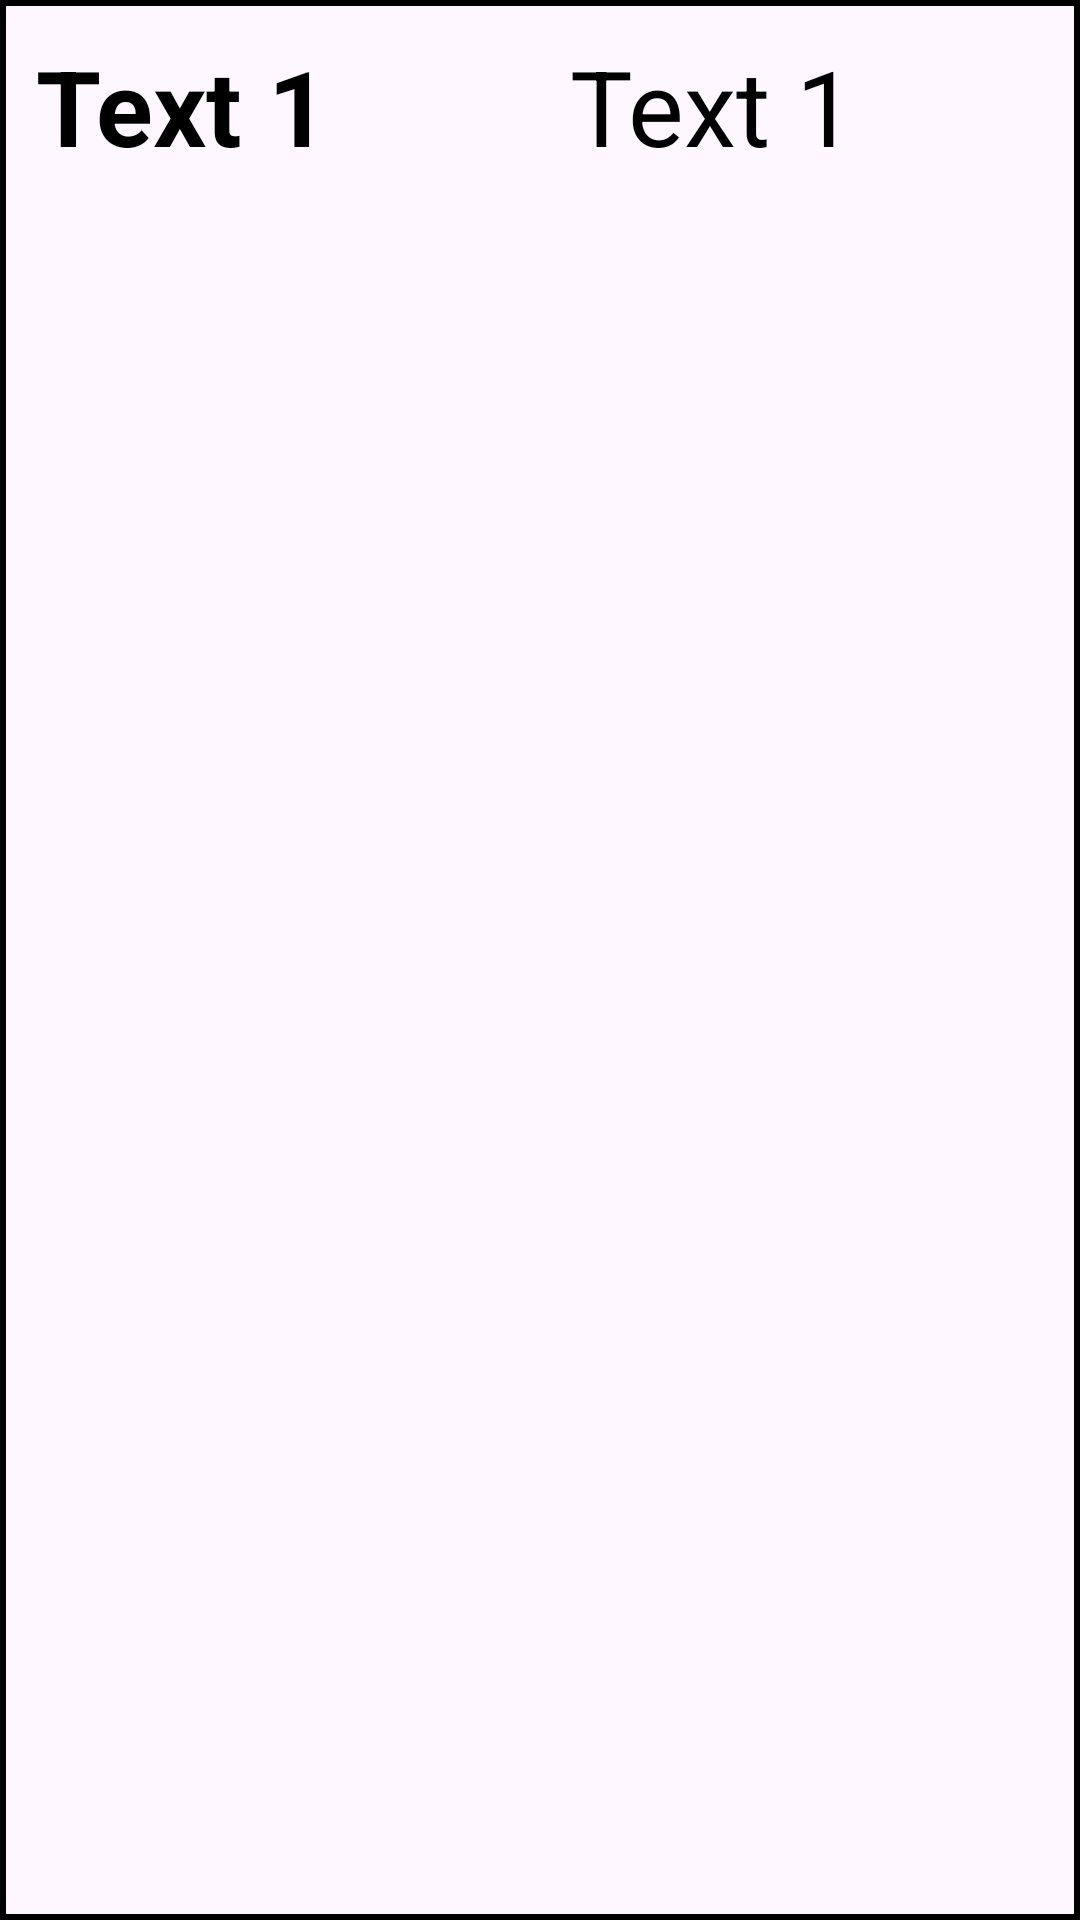

Write the Android layout XML for this screen, with the resource values it uses.
<!-- AndroidManifest.xml: application theme Theme.Apprk -->
<!-- res/layout/kana_list_menu_item.xml -->
<?xml version="1.0" encoding="utf-8"?>
<GridLayout
    xmlns:android="http://schemas.android.com/apk/res/android"
    android:layout_width="match_parent"
    android:background="@drawable/border"
    android:layout_margin="10dp"
    android:layout_height="80dp"
    android:columnCount="2"
    android:rowCount="2">


    <LinearLayout
        android:layout_width="match_parent"
        android:layout_height="match_parent"
        android:orientation="horizontal"
        android:weightSum="2"
        android:layout_columnSpan="2"
        android:layout_row="0">

        <TextView
            android:layout_width="0dp"
            android:id="@+id/word_kanji"
            android:layout_height="match_parent"
            android:layout_weight="1"
            android:text="Text 1"
            android:textColor="@color/text_color"
            android:textAlignment="viewStart"
            android:textStyle="bold"
            android:textSize="35sp"
            android:padding="10dp" />

        <TextView
            android:layout_width="0dp"
            android:id="@+id/word_kana"
            android:layout_height="match_parent"
            android:layout_weight="1"
            android:text="Text 1"
            android:textColor="@color/text_color"
            android:textAlignment="viewStart"
            android:textSize="35sp"
            android:padding="10dp"  />


    </LinearLayout>



</GridLayout>
<!-- resources referenced by this layout -->
<resources>
  <color name="text_color">#FF000000</color>
  <!-- drawable border (drawable) -->
  <shape xmlns:android="http://schemas.android.com/apk/res/android"
      android:shape="rectangle">
      <stroke android:width="2dp" android:color="@color/general_border_color" />
      <padding android:left="2dp" android:top="2dp"
          android:right="2dp" android:bottom="2dp" />
  </shape>
  <style name="Theme.Apprk" parent="Base.Theme.Apprk" />
  <color name="general_border_color">#FF000000</color>
  <style name="Base.Theme.Apprk" parent="Theme.Material3.DayNight.NoActionBar">
      </style>
</resources>
